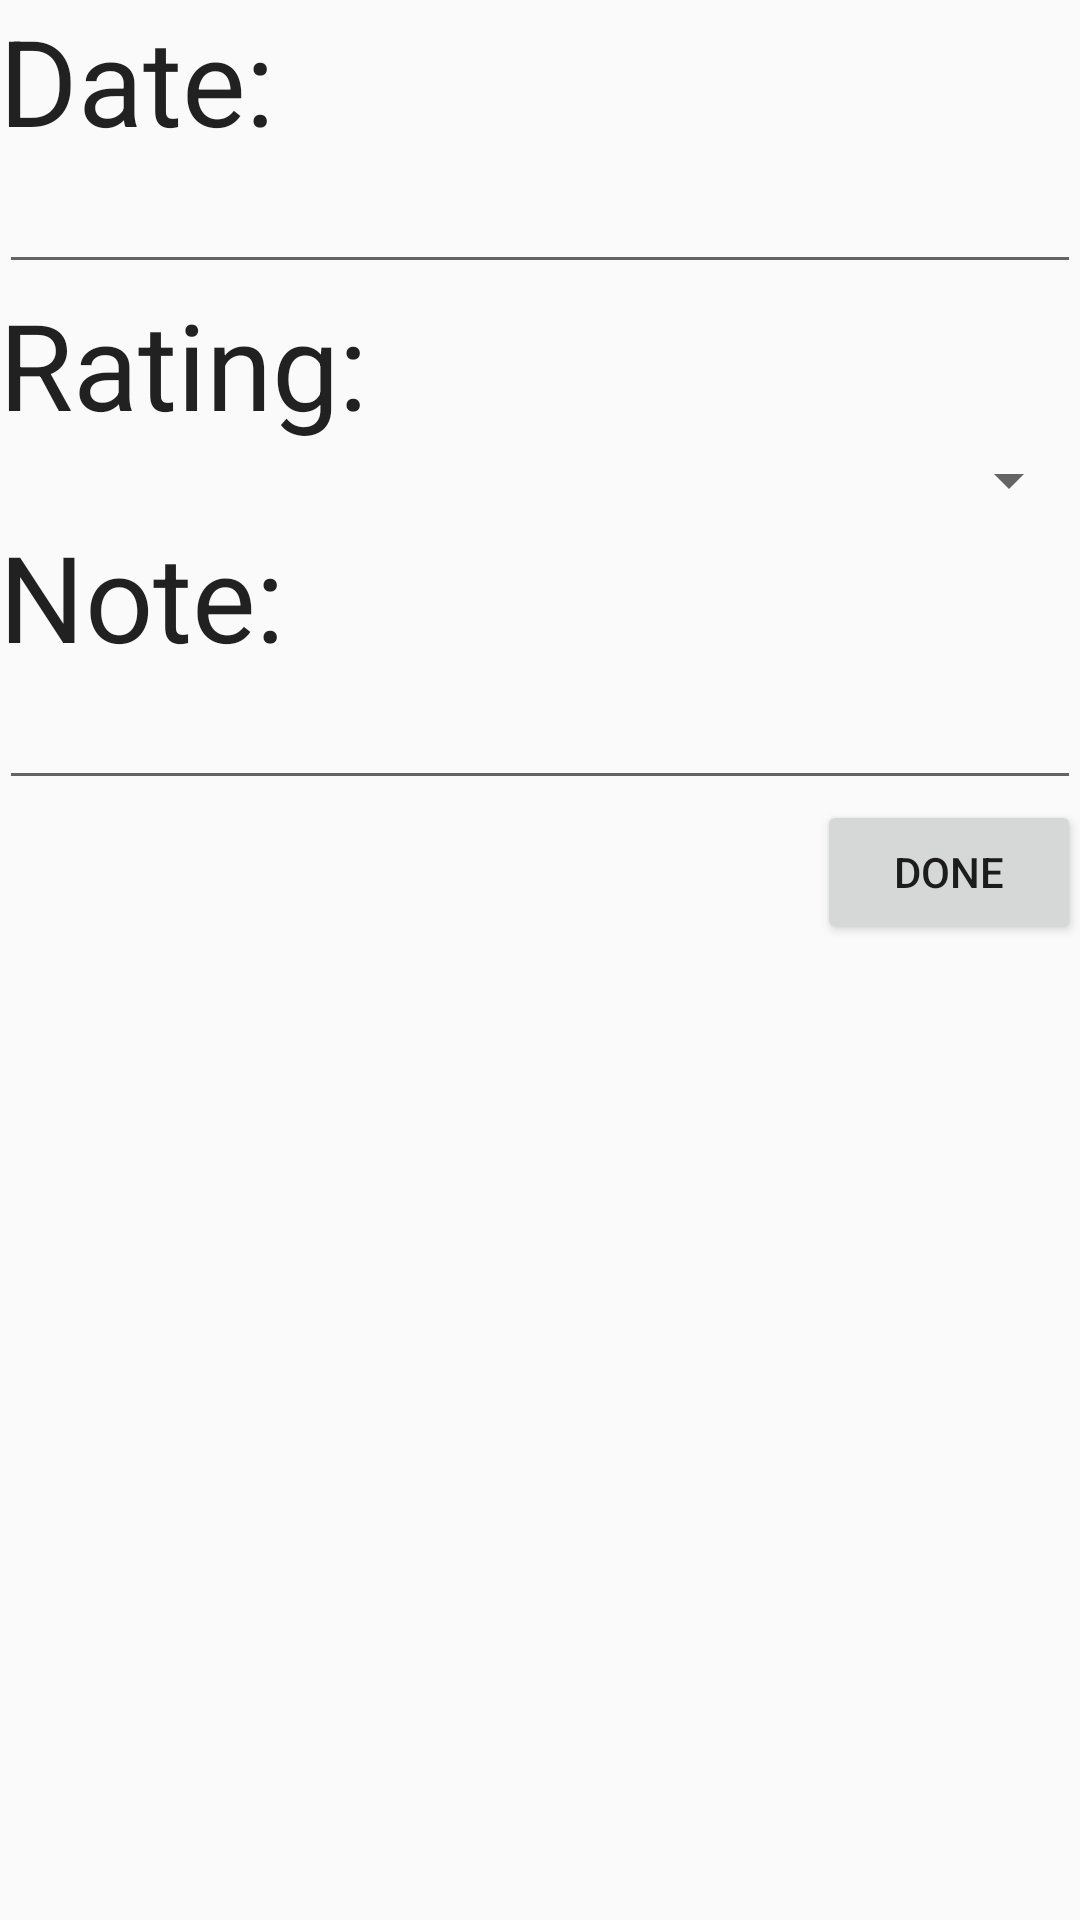

The Android layout XML behind this screen, and the referenced resources:
<!-- AndroidManifest.xml: application theme Theme.AppCompat.Light -->
<!-- res/layout/activity_add_homework.xml -->
<?xml version="1.0" encoding="utf-8"?>

<RelativeLayout
    xmlns:android="http://schemas.android.com/apk/res/android"
    xmlns:tools="http://schemas.android.com/tools"
    android:layout_width="match_parent"
    android:layout_height="match_parent"
    android:paddingLeft="@dimen/activity_horizontal_margin"
    android:paddingRight="@dimen/activity_horizontal_margin"
    android:paddingTop="@dimen/activity_vertical_margin"
    android:paddingBottom="@dimen/activity_vertical_margin"
    tools:context="siriuscyberneticscorporation.teachingaid47plus.AddHomeworkActivity">

    <LinearLayout
        android:orientation="vertical"
        android:layout_width="match_parent"
        android:layout_height="match_parent"
        android:layout_alignParentTop="true"
        android:layout_alignParentLeft="true"
        android:layout_alignParentStart="true">

        <TextView
            android:layout_width="wrap_content"
            android:layout_height="wrap_content"
            android:textAppearance="?android:attr/textAppearanceLarge"
            android:text="Date:"
            android:id="@+id/homework_date_label"
            android:layout_alignParentTop="true"
            android:layout_alignParentLeft="true"
            android:layout_alignParentStart="true"
            android:textSize="40dp" />

        <EditText
            android:layout_width="match_parent"
            android:layout_height="wrap_content"
            android:id="@+id/homework_date_edit" />

        <TextView
            android:layout_width="wrap_content"
            android:layout_height="wrap_content"
            android:textAppearance="?android:attr/textAppearanceLarge"
            android:text="Rating:"
            android:layout_alignParentTop="true"
            android:layout_alignParentLeft="true"
            android:layout_alignParentStart="true"
            android:textSize="40dp"
            android:id="@+id/homework_rating_label" />

        <Spinner
            android:layout_width="match_parent"
            android:layout_height="wrap_content"
            android:id="@+id/homework_spinner"
            android:spinnerMode="dropdown" />

        <TextView
            android:layout_width="wrap_content"
            android:layout_height="wrap_content"
            android:textAppearance="?android:attr/textAppearanceLarge"
            android:text="Note:"
            android:id="@+id/homework_note_label"
            android:layout_alignParentTop="true"
            android:layout_alignParentLeft="true"
            android:layout_alignParentStart="true"
            android:textSize="40dp" />

        <EditText
            android:layout_width="match_parent"
            android:layout_height="wrap_content"
            android:inputType="textMultiLine"
            android:ems="10"
            android:id="@+id/homework_note_edit" />

        <Button
            android:layout_width="wrap_content"
            android:layout_height="wrap_content"
            android:text="done"
            android:id="@+id/homework_button_done"
            android:layout_gravity="right" />

    </LinearLayout>
</RelativeLayout>
<!-- resources referenced by this layout -->
<resources>

</resources>
